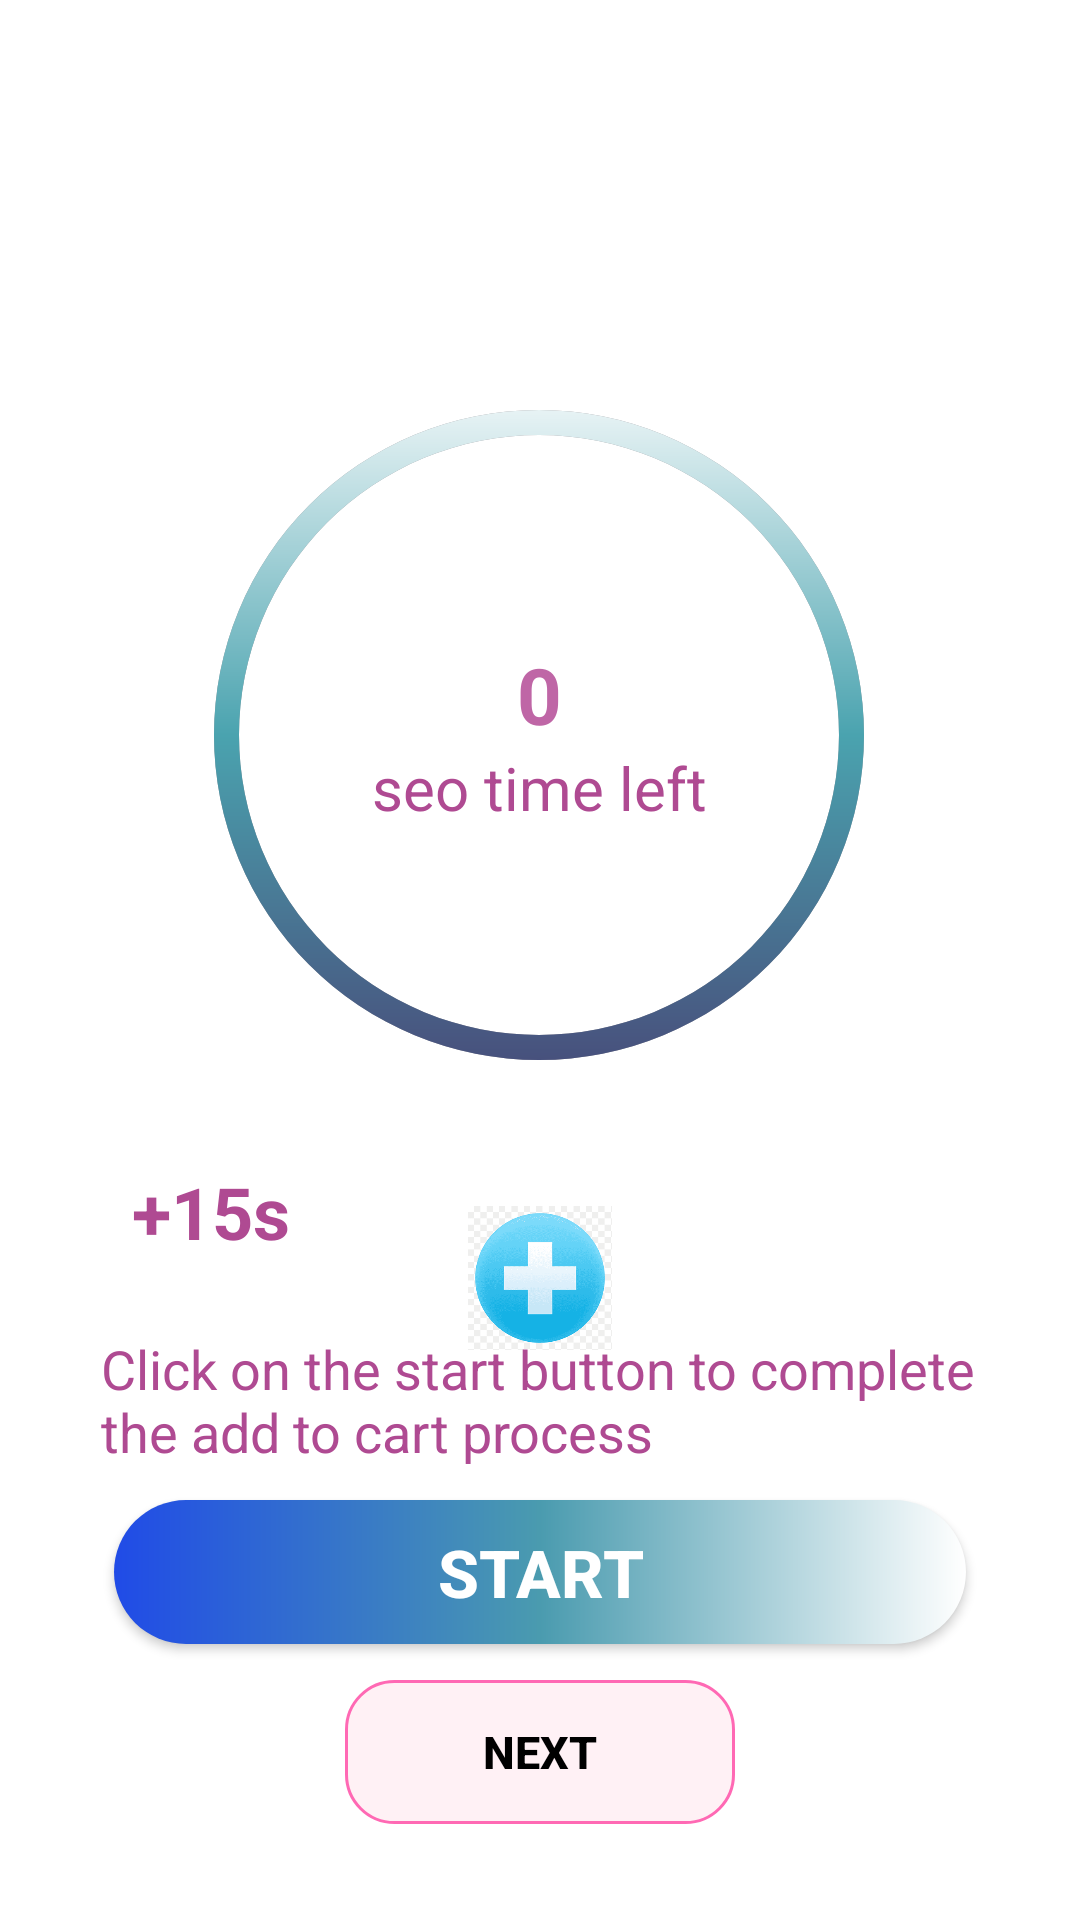

Reconstruct the res/layout file that produces this screen, plus the resources it refers to.
<!-- AndroidManifest.xml: application theme Theme.MyApplication -->
<!-- res/layout/timer.xml -->
<?xml version="1.0" encoding="utf-8"?>
<androidx.constraintlayout.widget.ConstraintLayout xmlns:android="http://schemas.android.com/apk/res/android"
    xmlns:app="http://schemas.android.com/apk/res-auto"
    xmlns:tools="http://schemas.android.com/tools"
    android:id="@+id/main"
    android:layout_width="match_parent"
    android:layout_height="match_parent"
    android:background="@color/white"
    tools:context=".TimerActivity">

    <ImageView
        android:id="@+id/cakeImage"
        android:layout_width="150dp"
        android:layout_height="150dp"
        android:layout_marginTop="25dp"
        android:scaleType="centerCrop"
        app:layout_constraintEnd_toEndOf="parent"
        app:layout_constraintStart_toStartOf="parent"
        app:layout_constraintTop_toTopOf="parent"
        app:layout_constraintWidth_percent="1" />

    <FrameLayout
        android:id="@+id/flTimer"
        android:layout_width="250dp"
        android:layout_height="250dp"
        app:layout_constraintBottom_toBottomOf="parent"
        app:layout_constraintEnd_toEndOf="parent"
        app:layout_constraintHorizontal_bias="0.496"
        app:layout_constraintStart_toStartOf="parent"
        app:layout_constraintTop_toTopOf="parent"
        app:layout_constraintVertical_bias="0.308">

        <ProgressBar
            android:id="@+id/pbTimer"
            android:layout_width="match_parent"
            android:layout_height="match_parent"
            android:layout_gravity="center"
            android:indeterminate="false"
            android:max="10"
            android:progress="10"
            android:rotation="-90"
            style="@style/Widget.AppCompat.ProgressBar.Horizontal"
            android:background="@drawable/gray_progressbar_background"
            android:progressDrawable="@drawable/blue_progressbar_background"
            >

        </ProgressBar>

        <LinearLayout
            android:layout_width="match_parent"
            android:layout_height="match_parent"
            android:gravity="center"
            android:orientation="vertical">

            <TextView
                android:id="@+id/tvTimeLeft"
                android:layout_width="match_parent"
                android:layout_height="wrap_content"
                android:gravity="center"
                android:text="0"
                android:textColor="#BF66A6"
                android:textSize="26sp"
                android:textStyle="bold" />

            <TextView
                android:id="@+id/tvTimeLeft2"
                android:layout_width="match_parent"
                android:layout_height="wrap_content"
                android:gravity="center"
                android:text="seo time left"
                android:textColor="@color/Plum_Berry"
                android:textSize="20sp" />

        </LinearLayout>

    </FrameLayout>

    <ImageButton
        android:id="@+id/btnAdd"
        android:layout_width="48dp"
        android:layout_height="48dp"
        android:layout_marginTop="32dp"
        android:background="@color/white"
        android:contentDescription="add"
        android:scaleType="fitXY"
        android:src="@drawable/add"
        app:layout_constraintLeft_toLeftOf="parent"
        app:layout_constraintRight_toRightOf="parent"
        app:layout_constraintTop_toBottomOf="@+id/flTimer"
        />













    <TextView
        android:id="@+id/tv_addTime"
        android:layout_width="wrap_content"
        android:layout_height="wrap_content"
        android:layout_marginStart="44dp"
        android:layout_marginBottom="220dp"
        android:text="+15s"
        android:textColor="@color/Plum_Berry"
        android:textSize="24sp"
        android:textStyle="bold"
        app:layout_constraintBottom_toBottomOf="parent"
        app:layout_constraintStart_toStartOf="parent"/>

    <ImageButton
        android:id="@+id/ib_reset"
        android:layout_width="48dp"
        android:layout_height="48dp"
        android:layout_marginEnd="44dp"
        android:layout_marginBottom="220dp"
        android:background="@color/white"
        android:contentDescription="reset"
        android:scaleType="fitXY"
        android:src="@drawable/reset"
        app:layout_constraintBottom_toBottomOf="parent"
        app:layout_constraintEnd_toEndOf="parent" />

    <TextView
        android:id="@+id/descrip"
        android:layout_width="293dp"
        android:layout_height="46dp"
        android:layout_marginBottom="150dp"
        android:text="Click on the start button to complete the add to cart process"
        android:textColor="@color/Plum_Berry"
        android:textSize="18sp"
        app:layout_constraintBottom_toBottomOf="parent"
        app:layout_constraintEnd_toEndOf="parent"
        app:layout_constraintStart_toStartOf="parent" />

    <androidx.appcompat.widget.AppCompatButton
        android:id="@+id/btnPlayPause"
        android:layout_width="284dp"
        android:layout_height="wrap_content"
        android:layout_marginBottom="92dp"
        android:text="Start"
        android:textColor="@color/white"
        android:textSize="22sp"
        android:textStyle="bold"
        android:background="@drawable/button_bg"
        app:layout_constraintBottom_toBottomOf="parent"
        app:layout_constraintStart_toStartOf="parent"
        app:layout_constraintEnd_toEndOf="parent"
    >
    </androidx.appcompat.widget.AppCompatButton>


    <androidx.appcompat.widget.AppCompatButton
        android:id="@+id/addCart"
        android:layout_width="130dp"
        android:layout_height="wrap_content"
        android:layout_marginBottom="32dp"
        android:text="Next"
        android:textColor="@color/black"
        android:textSize="15sp"
        android:textStyle="bold"
        android:background="@drawable/rounded_edittext_background"

        app:layout_constraintBottom_toBottomOf="parent"
        app:layout_constraintStart_toStartOf="parent"
        app:layout_constraintEnd_toEndOf="parent"
        >
    </androidx.appcompat.widget.AppCompatButton>


</androidx.constraintlayout.widget.ConstraintLayout>
<!-- resources referenced by this layout -->
<resources>
  <color name="Plum_Berry">#AF4A92</color>
  <color name="black">#FF000000</color>
  <color name="white">#FFFFFFFF</color>
  <!-- drawable add: png bitmap (drawable, 9169 bytes) -->
  <!-- drawable blue_progressbar_background (drawable) -->
  <?xml version="1.0" encoding="utf-8"?>
  <layer-list xmlns:android="http://schemas.android.com/apk/res/android">
      <item>
          <shape
              android:shape="ring"
              android:innerRadiusRatio="2.5"
              android:thicknessRatio="30.0"
              android:useLevel="true">
              <gradient
                  android:startColor="#474475"
                  android:centerColor="#4AA3AF"
                  android:endColor="#FFFFFF"/>
          </shape>
      </item>
  </layer-list>
  <!-- drawable button_bg (drawable) -->
  <?xml version="1.0" encoding="utf-8"?>
  <shape xmlns:android="http://schemas.android.com/apk/res/android"
      android:shape="rectangle">
      <corners
          android:radius="50dp"
      />
      <gradient
          android:startColor="#204BE7"
          android:centerColor="#4A9BAF"
          android:endColor="#FFFFFF" />
  </shape>
  <!-- drawable gray_progressbar_background (drawable) -->
  <?xml version="1.0" encoding="utf-8"?>
  <layer-list xmlns:android="http://schemas.android.com/apk/res/android">
      <item>
          <shape
              android:shape="ring"
              android:innerRadiusRatio="2.5"
              android:thicknessRatio="30.0"
              android:useLevel="false">
              <solid
                  android:color="@color/moonlit_gray"/>
          </shape>
      </item>
  </layer-list>
  <!-- drawable rounded_edittext_background (drawable) -->
  <?xml version="1.0" encoding="utf-8"?>
  <shape xmlns:android="http://schemas.android.com/apk/res/android">
      <solid android:color="#EBFFF0F5" />
      <corners android:radius="16dp" />
      <stroke android:width="1dp" android:color="#FF69B4" />
  </shape>
  <style name="Theme.MyApplication" parent="Base.Theme.MyApplication" />
  <color name="moonlit_gray">#9C989D</color>
  <style name="Base.Theme.MyApplication" parent="Theme.Material3.DayNight.NoActionBar">
          
          <item name="colorPrimary">#488CF4</item>
  
  
  
      </style>
</resources>
